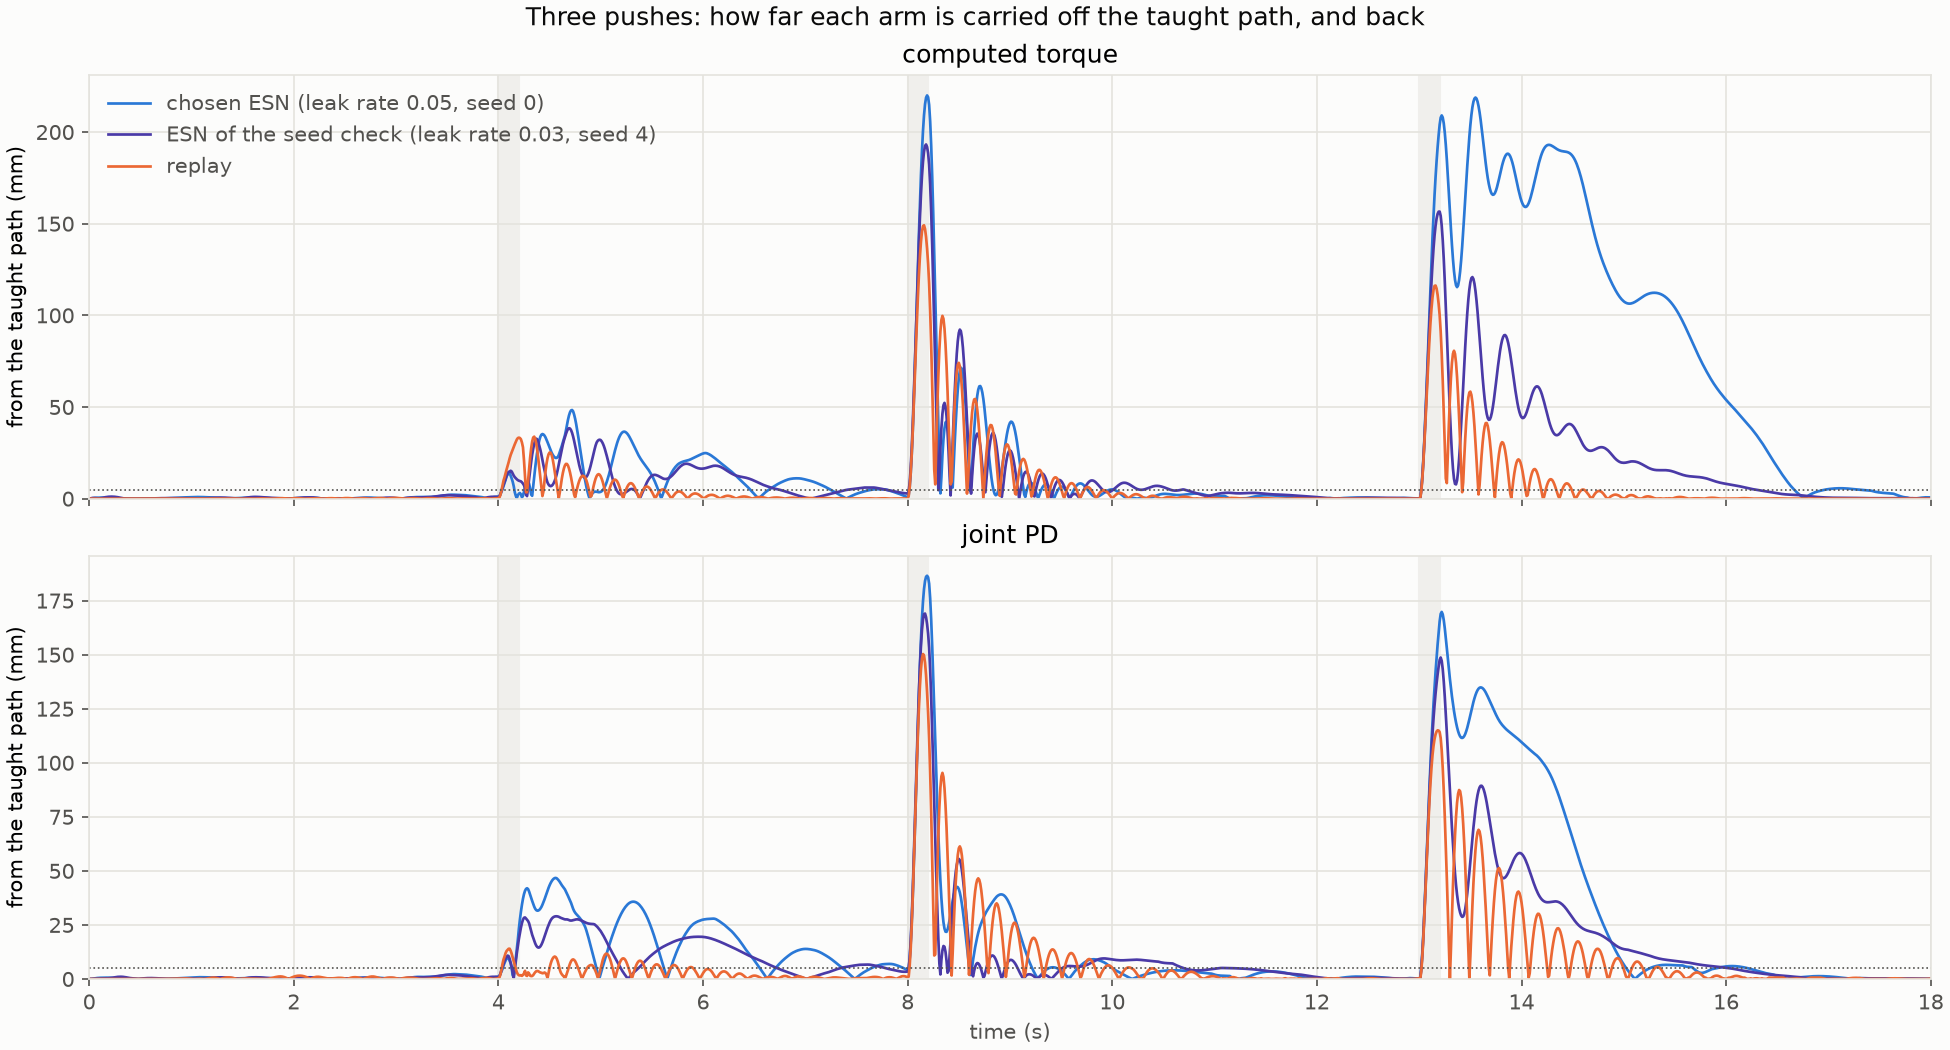

Data behind this chart, as committed beside it:
tracker, arm, push1_farthest_mm, push1_settles_s, push2_farthest_mm, push2_settles_s, push3_farthest_mm, push3_settles_s
computed torque, chosen ESN (leak rate 0.05, seed 0), 48.37, 3.58, 220, 1.81, 218.8, nan
computed torque, ESN of the seed check (leak rate 0.03, s…, 38.45, 3.58, 193.2, 2.5, 156.6, 3.08
computed torque, replay, 33.82, 1.42, 149.1, 1.6, 116.3, 1.29
joint PD, chosen ESN (leak rate 0.05, seed 0), 46.75, nan, 186.5, 1.81, 169.8, 3.01
joint PD, ESN of the seed check (leak rate 0.03, s…, 28.99, 3.59, 169, 2.98, 148.7, 2.83
joint PD, replay, 14.01, 1.71, 150.3, 1.99, 115, 2.16
